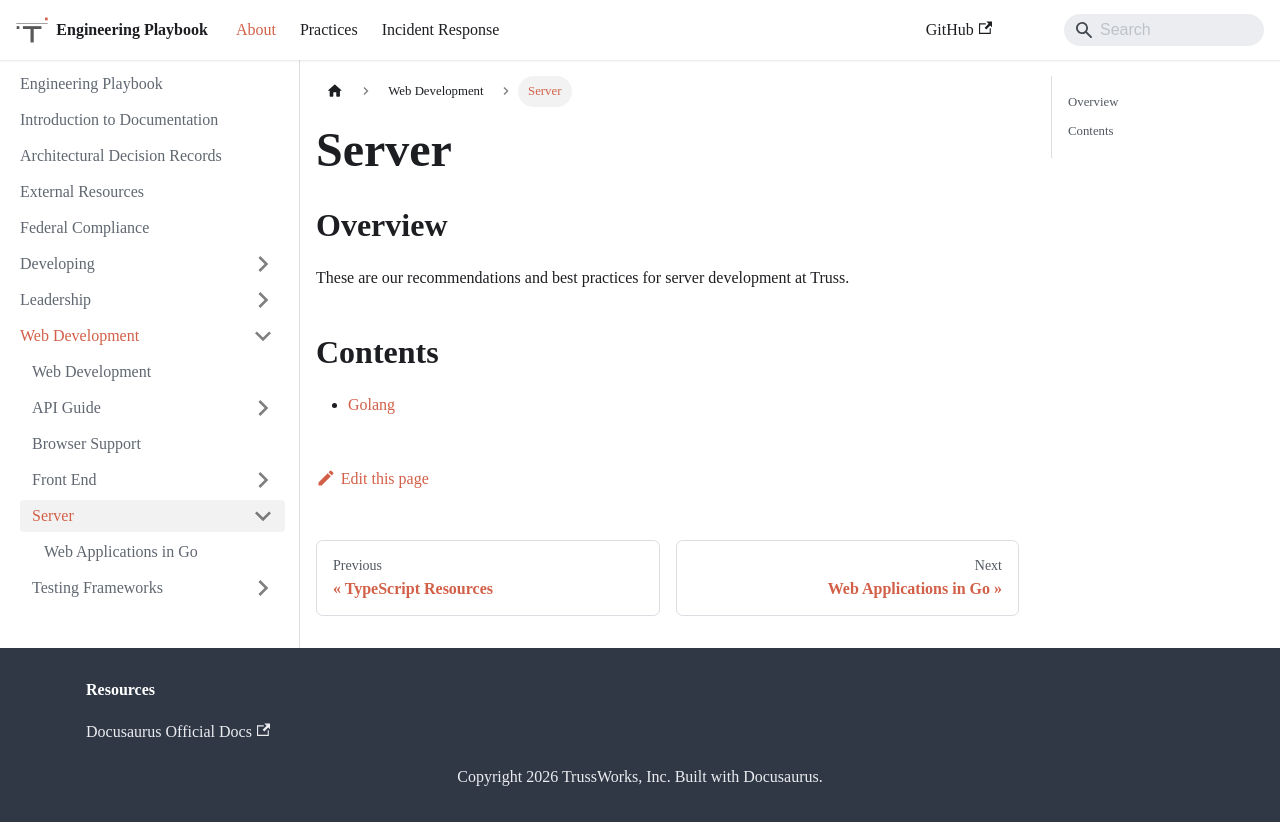

repository: trussworks/Engineering-Playbook · page: docs/web/server.html · generator: docusaurus

# Server

## Overview

These are our recommendations and best practices for server development at
Truss.

## Contents

- [Golang](./go.md)
